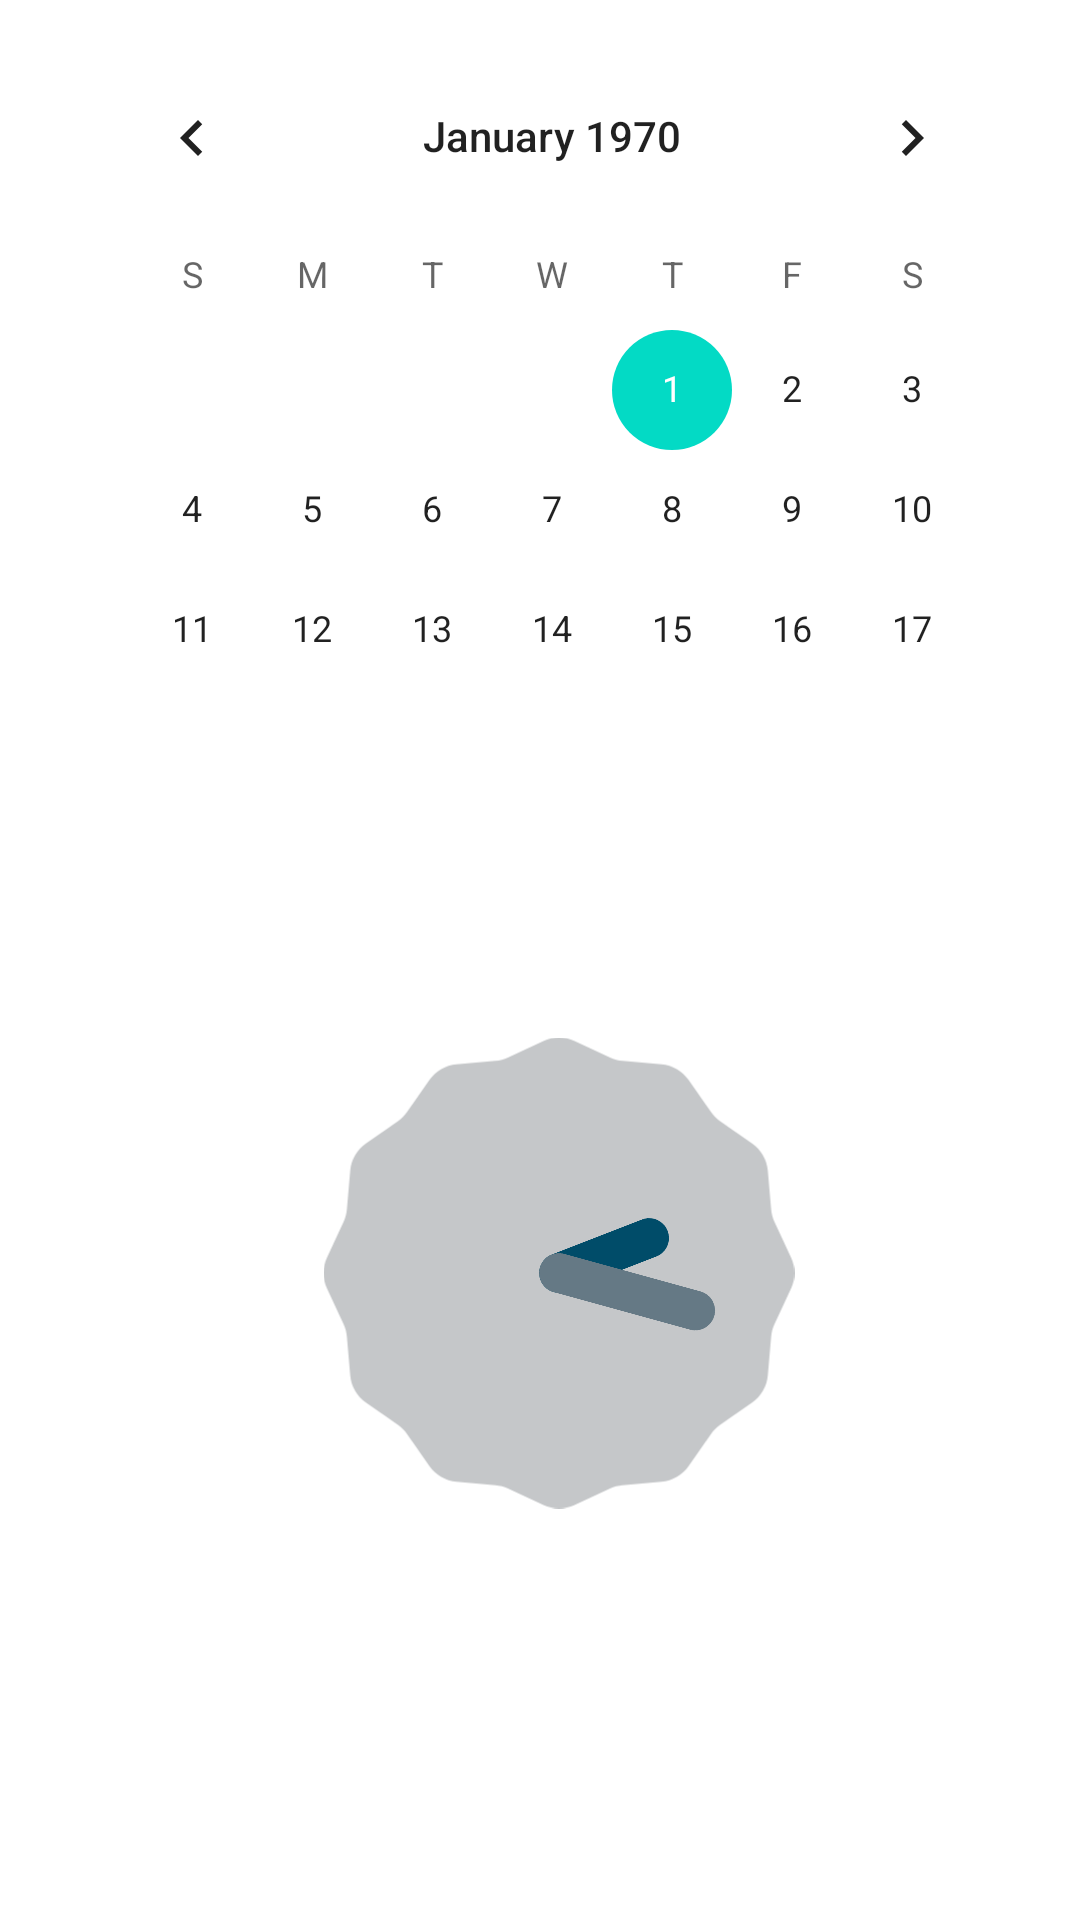

Here is an Android app screen rendered from its layout file. Give the layout XML and the strings, colors and styles it references.
<!-- AndroidManifest.xml: application theme Theme.ClockDiary -->
<!-- res/layout/activity_date_and_time.xml -->
<?xml version="1.0" encoding="utf-8"?>
<RelativeLayout xmlns:android="http://schemas.android.com/apk/res/android"
    xmlns:app="http://schemas.android.com/apk/res-auto"
    xmlns:tools="http://schemas.android.com/tools"
    android:layout_width="match_parent"
    android:layout_height="match_parent"
    tools:context=".Date_and_time">

    <AnalogClock
        android:id="@+id/analog_clock"
        android:layout_width="286dp"
        android:layout_height="248dp"
        android:layout_alignParentStart="true"
        android:layout_alignParentTop="true"
        android:layout_alignParentEnd="true"
        android:layout_alignParentBottom="true"
        android:layout_marginStart="69dp"
        android:layout_marginTop="346dp"
        android:layout_marginEnd="56dp"
        android:layout_marginBottom="137dp" />

    <DigitalClock
        android:id="@+id/digital_clock"
        android:layout_width="249dp"
        android:layout_height="wrap_content"
        android:layout_alignParentStart="true"
        android:layout_alignParentTop="true"
        android:layout_alignParentEnd="true"
        android:layout_alignParentBottom="true"
        android:layout_centerInParent="true"
        android:layout_marginStart="90dp"
        android:layout_marginTop="647dp"
        android:layout_marginEnd="70dp"
        android:layout_marginBottom="23dp"
        android:textAlignment="center"
        android:textColor="@color/cardview_dark_background"
        android:textSize="50dp"></DigitalClock>

    <CalendarView
        android:id="@+id/Calender"
        android:layout_width="wrap_content"
        android:layout_height="307dp"
        android:layout_alignParentStart="true"
        android:layout_alignParentTop="true"
        android:layout_alignParentEnd="true"
        android:layout_alignParentBottom="true"
        android:layout_marginStart="24dp"
        android:layout_marginTop="12dp"
        android:layout_marginEnd="16dp"
        android:layout_marginBottom="412dp"
        android:textColor="@color/cardview_dark_background"
        android:theme="@style/CardView.Dark"></CalendarView>

</RelativeLayout>
<!-- resources referenced by this layout -->
<resources>
  <style name="Theme.ClockDiary" parent="Theme.MaterialComponents.DayNight.NoActionBar">
          
          <item name="colorPrimary">@color/purple_500</item>
          <item name="colorPrimaryVariant">@color/purple_700</item>
          <item name="colorOnPrimary">@color/white</item>
          
          <item name="colorSecondary">@color/teal_200</item>
          <item name="colorSecondaryVariant">@color/teal_700</item>
          <item name="colorOnSecondary">@color/black</item>
          
          <item name="android:statusBarColor">?attr/colorPrimaryVariant</item>
          
      </style>
  <!-- not gathered from this repository: default colours our renderer supplied (Android Studio template values) -->
  <color name="purple_500">#FF6200EE</color>
  <color name="purple_700">#FF3700B3</color>
  <color name="teal_200">#FF03DAC5</color>
  <color name="teal_700">#FF018786</color>
  <color name="black">#FF000000</color>
  <color name="white">#FFFFFFFF</color>
</resources>
